Run: headless pygame with SDL's dummy video driver; simulated clock (each Clock.tick advances the game by its frame time, no real sleeping); random seed 0; keys injected as events and as key.get_pressed() state; no mouse input.
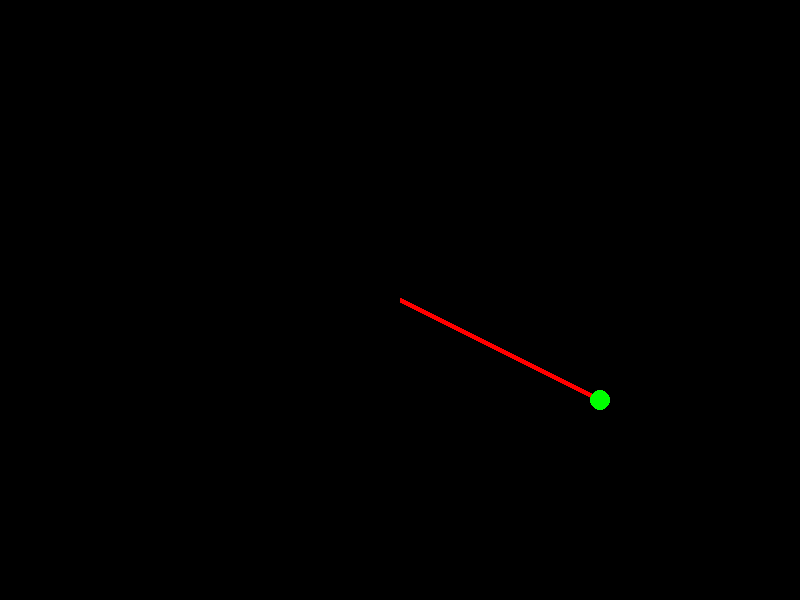
Frame 1 of 4 · flips 1–60 · no input
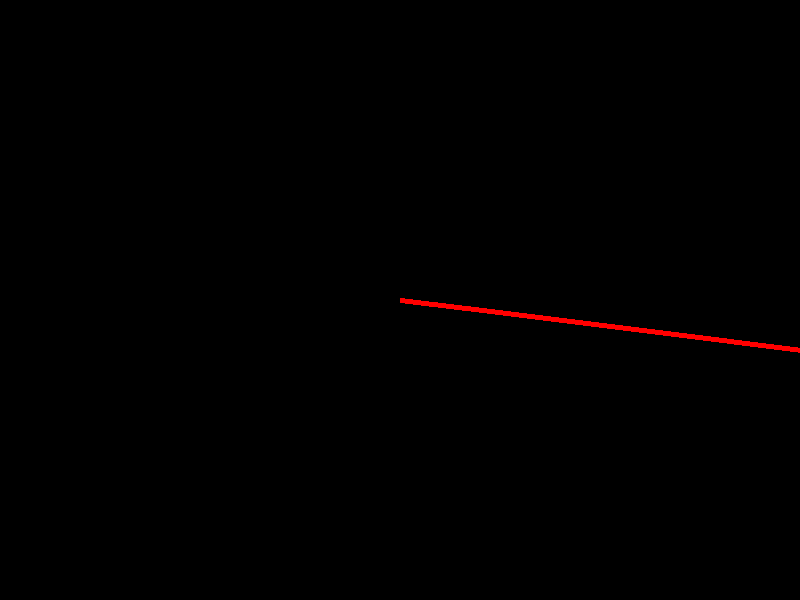
Frame 2 of 4 · flips 61–180 · tapped SPACE, RETURN · held RIGHT (→), D
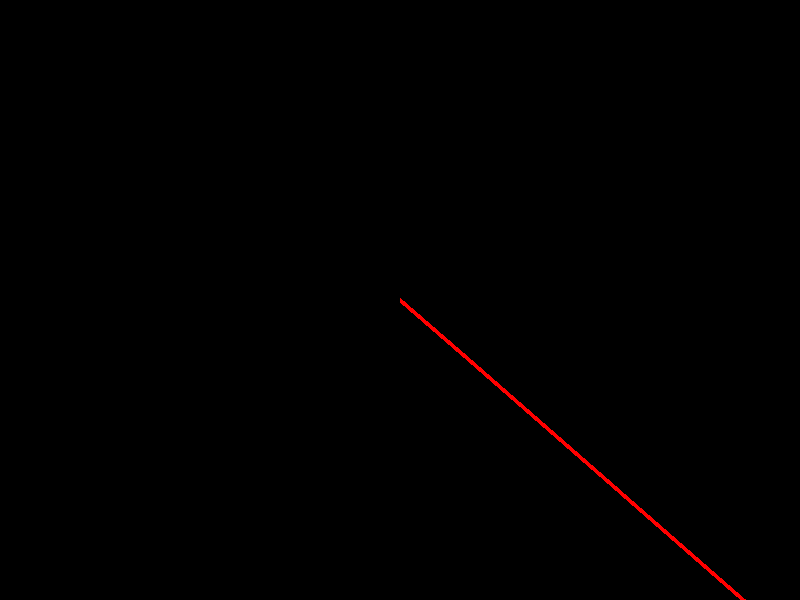
Frame 3 of 4 · flips 181–300 · held DOWN (↓), S
Frame 4 of 4 · flips 301–420 · held LEFT (←), A, UP (↑), W · screen same as frame 1, image omitted

The pygame program that drew these frames:

import pygame
import math

# Initialize pygame and create a window
pygame.init()
screen = pygame.display.set_mode((800, 600))
pygame.display.set_caption("Inverse Kinematics Arm")

# Set arm parameters
arm_length1 = 100
arm_length2 = 75

# Set initial arm position
arm_x1 = 400
arm_y1 = 300
arm_x2 = arm_x1 + arm_length1
arm_y2 = arm_y1

# Set target position
target_x = 600
target_y = 400

# Main game loop
running = True
while running:
    for event in pygame.event.get():
        if event.type == pygame.QUIT:
            running = False

    # Handle arrow key events
    keys = pygame.key.get_pressed()
    if keys[pygame.K_LEFT]:
        target_x -= 5
    if keys[pygame.K_RIGHT]:
        target_x += 5
    if keys[pygame.K_UP]:
        target_y -= 5
    if keys[pygame.K_DOWN]:
        target_y += 5

    # Calculate angle for first joint
    dx = target_x - arm_x1
    dy = target_y - arm_y1
    angle1 = math.atan2(dy, dx)

    # Calculate position for second joint
    arm_x2 = arm_x1 + arm_length1 * math.cos(angle1)
    arm_y2 = arm_y1 + arm_length1 * math.sin(angle1)

    # Calculate angle for second joint
    dx = target_x - arm_x2
    dy = target_y - arm_y2
    angle2 = math.atan2(dy, dx)

    # Draw arm on screen
    screen.fill((0, 0, 0))
    pygame.draw.line(screen, (255, 0, 0), (arm_x1, arm_y1), (arm_x2, arm_y2), 5)
    pygame.draw.line(screen, (255, 0, 0), (arm_x2, arm_y2), (target_x, target_y), 5)

    # Draw target
    pygame.draw.circle(screen, (0, 255, 0), (target_x, target_y), 10)

    # Update display
    pygame.display.update()

# Quit pygame and exit program
pygame.quit()
